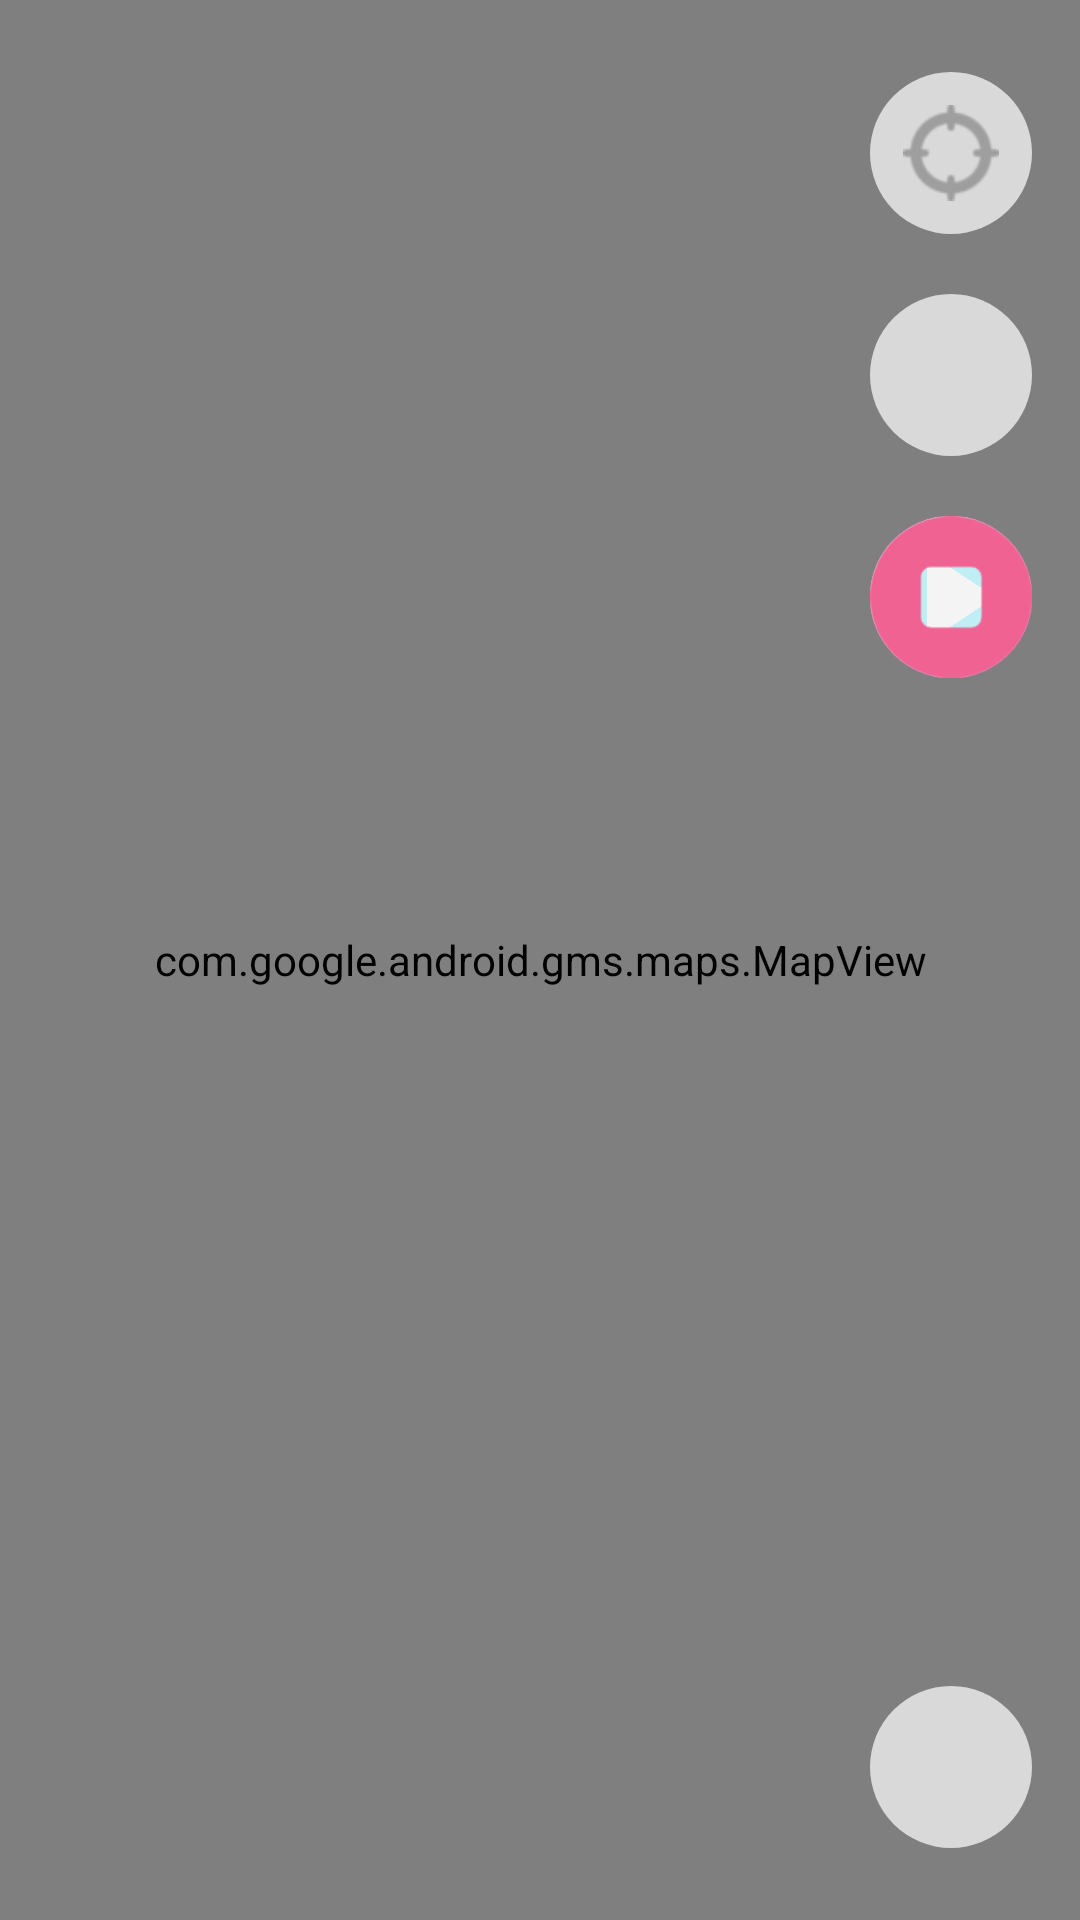

Layout XML and referenced resources for this Android screen:
<!-- AndroidManifest.xml: application theme AppTheme -->
<!-- res/layout/fragment_map_page.xml -->
<?xml version="1.0" encoding="utf-8"?>
<RelativeLayout xmlns:android="http://schemas.android.com/apk/res/android"
    xmlns:tools="http://schemas.android.com/tools"
    android:layout_width="match_parent"
    android:layout_height="match_parent"
    android:orientation="vertical"
    android:splitMotionEvents="false"
    tools:context="cn.edu.sjtu.se.walknshot.androidclient.fragment.MapPageFragment">


    <com.google.android.gms.maps.MapView
        android:id="@+id/map"
        android:layout_width="match_parent"
        android:layout_height="match_parent" />

    <RelativeLayout
        android:layout_width="wrap_content"
        android:layout_height="wrap_content"
        android:layout_alignParentEnd="true"
        android:layout_alignParentTop="true"
        android:layout_marginBottom="24dp"
        android:layout_marginEnd="16dp"
        android:layout_marginTop="24dp"
        android:orientation="vertical">

        <ImageButton
            android:id="@+id/main_btn_my_location"
            style="@style/ButtonRoundTheme"
            android:layout_alignParentTop="true"
            android:scaleType="center"
            android:src="@drawable/icon_location"
            android:tint="@color/lostGrey" />

        <ImageButton
            android:id="@+id/main_btn_photograph"
            style="@style/ButtonRoundTheme"
            android:layout_below="@id/main_btn_my_location"
            android:layout_marginTop="20dp"
            android:scaleType="center"
            android:src="@drawable/icon_camera_small"
            android:tint="@color/lostGrey" />


        <ImageButton
            android:id="@+id/main_btn_record_path_begin"
            style="@style/ButtonRoundTheme"
            android:layout_below="@id/main_btn_photograph"
            android:layout_marginTop="20dp"
            android:src="@drawable/icon_start"
            android:tint="@drawable/selector_common_button_color" />

        <ImageButton
            android:id="@+id/main_btn_record_path_end"
            style="@style/ButtonRoundTheme"
            android:layout_below="@id/main_btn_photograph"
            android:layout_marginTop="20dp"
            android:src="@drawable/icon_stop"
            android:tint="@drawable/selector_pink_button_color" />

        <ImageButton
            android:id="@+id/main_btn_edit"
            style="@style/ButtonRoundTheme"
            android:layout_alignParentBottom="true"
            android:scaleType="center"
            android:src="@drawable/icon_edit"
            android:tint="@color/amberDark" />

    </RelativeLayout>

</RelativeLayout>
<!-- resources referenced by this layout -->
<resources>
  <color name="amberDark">#FFA000</color>
  <color name="lostGrey">#9E9E9E</color>
  <!-- drawable icon_location: png bitmap (drawable-hdpi, 1496 bytes) -->
  <!-- drawable icon_start: png bitmap (drawable-hdpi, 6698 bytes) -->
  <!-- drawable icon_stop: png bitmap (drawable-hdpi, 2629 bytes) -->
  <!-- drawable selector_common_button_color (drawable) -->
  <?xml version="1.0" encoding="utf-8"?>
  <selector
      xmlns:android="http://schemas.android.com/apk/res/android">
      <item android:state_pressed="true" android:color="@color/colorPrimaryBlack" />
      <item android:state_pressed="false" android:color="@color/colorPrimaryDark"/>
  </selector>
  <!-- drawable selector_pink_button_color (drawable) -->
  <?xml version="1.0" encoding="utf-8"?>
  <selector
      xmlns:android="http://schemas.android.com/apk/res/android">
      <item android:state_pressed="true" android:color="@color/pinkDark" />
      <item android:state_pressed="false" android:color="@color/pinkPrimary"/>
  </selector>
  <style name="ButtonRoundTheme">
          <item name="android:layout_width">54dp</item>
          <item name="android:layout_height">54dp</item>
          <item name="android:background">@drawable/bg_rotate_trans</item>
          <item name="android:scaleType">centerCrop</item>
      </style>
  <style name="AppTheme" parent="Theme.AppCompat.Light.NoActionBar">
          
          <item name="colorPrimary">@color/colorPrimary</item>
          <item name="colorPrimaryDark">@color/colorPrimaryDark</item>
          <item name="colorAccent">@color/colorAccent</item>
          <item name="android:fitsSystemWindows">true</item>
      </style>
  <color name="colorPrimaryBlack">#00838F</color>
  <color name="colorPrimaryDark">#26C6DA</color>
  <color name="pinkDark">#C2185B</color>
  <color name="pinkPrimary">#F06292</color>
  <!-- drawable bg_rotate_trans (drawable) -->
  <?xml version="1.0" encoding="utf-8"?>
  <shape xmlns:android="http://schemas.android.com/apk/res/android"
      android:shape="oval">
  
      <corners android:radius="60dip" />
  
      <solid android:color="@drawable/selector_trans_button_color" />
  
  </shape>
  <color name="colorPrimary">#80DEEA</color>
  <color name="colorAccent">#F06292</color>
  <!-- drawable selector_trans_button_color (drawable) -->
  <?xml version="1.0" encoding="utf-8"?>
  <selector xmlns:android="http://schemas.android.com/apk/res/android">
      <item android:color="#b4ababab" android:state_pressed="true" />
      <item android:color="#b4ffffff" android:state_pressed="false" />
  </selector>
</resources>
